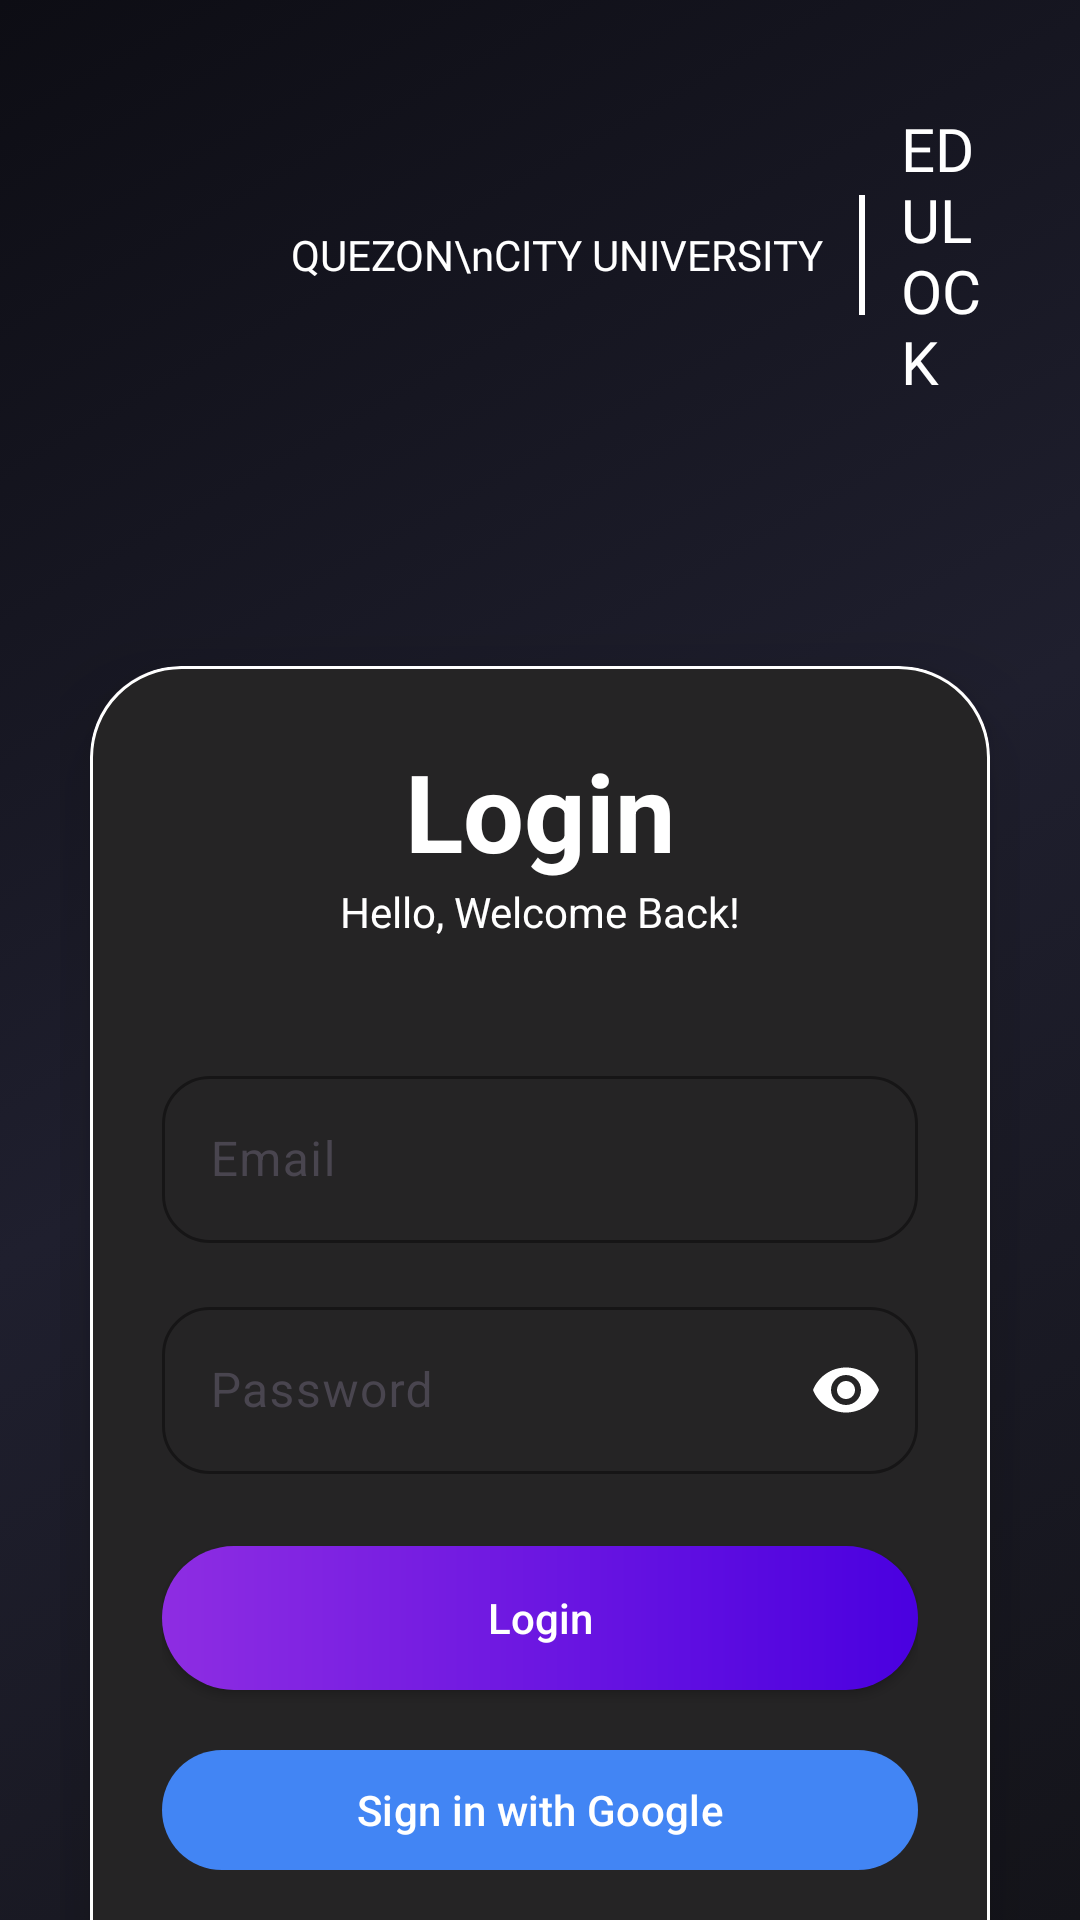

This screen was rendered from an Android layout file. Write that file and the resources it references.
<!-- AndroidManifest.xml: application theme Theme.EduLock -->
<!-- res/layout/activity_login_register.xml -->
<?xml version="1.0" encoding="utf-8"?>
<androidx.core.widget.NestedScrollView
    xmlns:android="http://schemas.android.com/apk/res/android"
    xmlns:app="http://schemas.android.com/apk/res-auto"
    android:id="@+id/main"
    android:layout_width="match_parent"
    android:layout_height="match_parent"
    android:background="@drawable/animated_login_bg"
    android:fillViewport="true">

    <LinearLayout
        android:layout_width="match_parent"
        android:layout_height="wrap_content"
        android:orientation="vertical"
        android:padding="20dp">

        <LinearLayout
            android:id="@+id/headerLayout"
            android:layout_width="wrap_content"
            android:layout_height="wrap_content"
            android:orientation="horizontal"
            android:gravity="center_vertical"
            android:layout_marginTop="16dp"
            android:layout_marginStart="16dp"
            android:paddingHorizontal="8dp"
            android:layout_marginBottom="8dp"
            app:layout_constraintStart_toStartOf="parent"
            app:layout_constraintTop_toTopOf="parent">

            <ImageView
                android:layout_width="45dp"
                android:layout_height="65dp"
                android:src="@drawable/qcu_logo_2019"/>

            <TextView
                android:layout_width="wrap_content"
                android:layout_height="wrap_content"
                android:layout_marginStart="8dp"
                android:fontFamily="@font/digitalt"
                android:text="QUEZON\nCITY UNIVERSITY"
                android:textColor="@color/text_primary"
                android:textSize="14sp"/>

            <View
                android:layout_width="2dp"
                android:layout_height="40dp"
                android:layout_marginStart="12dp"
                android:background="@color/text_primary"/>


            <TextView
                android:layout_width="wrap_content"
                android:layout_height="wrap_content"
                android:layout_marginStart="12dp"
                android:fontFamily="@font/trends"
                android:text="EDULOCK"
                android:textColor="@color/text_primary"
                android:textSize="20sp"/>

        </LinearLayout>

        <View
            android:layout_width="match_parent"
            android:layout_height="80dp"/>

        <androidx.cardview.widget.CardView
            android:id="@+id/loginCard"
            android:layout_width="match_parent"
            android:layout_height="wrap_content"
            android:layout_marginHorizontal="10dp"
            app:cardBackgroundColor="#3d3841"
            app:cardCornerRadius="30dp"
            app:cardElevation="20dp">

            <LinearLayout
                android:layout_width="match_parent"
                android:layout_height="wrap_content"
                android:background="@drawable/linear_layout_stroke"
                android:orientation="vertical"
                android:padding="24dp">

                <TextView
                    android:layout_width="match_parent"
                    android:layout_height="wrap_content"
                    android:text="Login"
                    android:textAlignment="center"
                    android:textColor="@color/white"
                    android:textSize="36sp"
                    android:textStyle="bold"/>

                <TextView
                    android:layout_width="match_parent"
                    android:layout_height="wrap_content"
                    android:text="Hello, Welcome Back!"
                    android:textAlignment="center"
                    android:textColor="@color/white"
                    android:textSize="14sp"
                    android:layout_marginBottom="20dp"/>

                <com.google.android.material.textfield.TextInputLayout
                    android:layout_width="match_parent"
                    android:layout_height="wrap_content"
                    android:layout_marginTop="20dp"
                    android:hint="Email"
                    app:boxBackgroundMode="outline"
                    app:boxStrokeColor="@color/white"
                    app:hintTextColor="@color/white"
                    app:boxCornerRadiusTopStart="16dp"
                    app:boxCornerRadiusTopEnd="16dp"
                    app:boxCornerRadiusBottomStart="16dp"
                    app:boxCornerRadiusBottomEnd="16dp">

                    <com.google.android.material.textfield.TextInputEditText
                        android:id="@+id/signup_email"
                        android:layout_width="match_parent"
                        android:layout_height="wrap_content"/>

                </com.google.android.material.textfield.TextInputLayout>

                <com.google.android.material.textfield.TextInputLayout
                    android:layout_width="match_parent"
                    android:layout_height="wrap_content"
                    android:layout_marginTop="16dp"
                    android:hint="Password"
                    app:endIconMode="password_toggle"
                    app:boxBackgroundMode="outline"
                    app:boxStrokeColor="@color/white"
                    app:hintTextColor="@color/white"
                    app:endIconTint="@color/white"
                    app:boxCornerRadiusTopStart="16dp"
                    app:boxCornerRadiusTopEnd="16dp"
                    app:boxCornerRadiusBottomStart="16dp"
                    app:boxCornerRadiusBottomEnd="16dp">

                    <com.google.android.material.textfield.TextInputEditText
                        android:id="@+id/signup_password"
                        android:layout_width="match_parent"
                        android:layout_height="wrap_content"
                        android:inputType="textPassword"
                        android:textColor="@color/white"/>

                </com.google.android.material.textfield.TextInputLayout>

                <Button
                    android:id="@+id/signup_button"
                    android:layout_width="match_parent"
                    android:layout_height="wrap_content"
                    android:layout_marginTop="24dp"
                    android:text="Login"
                    android:textAllCaps="false"
                    android:textColor="@color/white"
                    android:padding="12dp"
                    android:background="@drawable/modern_button_bg"
                    app:backgroundTint="@null"
                    app:cornerRadius="24dp"/>

                
                <com.google.android.material.button.MaterialButton
                android:id="@+id/google_sign_in_button"
                android:layout_width="match_parent"
                android:layout_height="wrap_content"
                android:layout_marginTop="16dp"
                android:text="Sign in with Google"
                android:textColor="@android:color/white"
                app:backgroundTint="#4285F4"
                android:drawableStart="@drawable/google_logo"
                android:drawablePadding="5dp" />

                <TextView
                    android:id="@+id/loginRedirectText"
                    android:layout_width="wrap_content"
                    android:layout_height="wrap_content"
                    android:layout_gravity="center"
                    android:layout_marginTop="10dp"
                    android:text="Don't have an account? Sign up"
                    android:textColor="@color/white"
                    android:textSize="18sp"/>
            </LinearLayout>

        </androidx.cardview.widget.CardView>

        <View
            android:layout_width="match_parent"
            android:layout_height="120dp"/>
    </LinearLayout>



</androidx.core.widget.NestedScrollView>
<!-- resources referenced by this layout -->
<resources>
  <color name="text_primary">#FFFFFF</color>
  <color name="white">#FFFFFFFF</color>
  <!-- drawable animated_login_bg (drawable) -->
  <?xml version="1.0" encoding="utf-8"?>
  <animation-list xmlns:android="http://schemas.android.com/apk/res/android"
      android:oneshot="false">
  
      <item android:drawable="@drawable/login_gradient_1" android:duration="6000"/>
      <item android:drawable="@drawable/login_gradient_2" android:duration="6000"/>
      <item android:drawable="@drawable/login_gradient_3" android:duration="6000"/>
  
  </animation-list>
  <!-- drawable google_logo: png bitmap (drawable, 173394 bytes) -->
  <!-- drawable linear_layout_stroke (drawable) -->
  <?xml version="1.0" encoding="utf-8"?>
  <shape xmlns:android="http://schemas.android.com/apk/res/android">
      <solid android:color="#252425" /> 
      <stroke android:width="1dp" android:color="#FFFFFF" /> 
      <corners android:radius="30dp" /> 
  </shape>
  <!-- drawable modern_button_bg (drawable) -->
  <shape xmlns:android="http://schemas.android.com/apk/res/android">
      <gradient
          android:startColor="#8E2DE2"
          android:endColor="#4A00E0"
          android:angle="0"/>
  
      <corners android:radius="28dp"/>
  </shape>
  <style name="Theme.EduLock" parent="AppTheme" />
  <!-- drawable login_gradient_1 (drawable) -->
  <?xml version="1.0" encoding="utf-8"?>
  <shape xmlns:android="http://schemas.android.com/apk/res/android">
      <gradient
          android:startColor="#14141A"
          android:centerColor="#1F1F2E"
          android:endColor="#0D0D14"
          android:angle="135"/>
  </shape>
  <!-- drawable login_gradient_2 (drawable) -->
  <?xml version="1.0" encoding="utf-8"?>
  <shape xmlns:android="http://schemas.android.com/apk/res/android">
      <gradient
          android:startColor="#1A1625"
          android:centerColor="#221A3A"
          android:endColor="#0E0B17"
          android:angle="135"/>
  </shape>
  <!-- drawable login_gradient_3 (drawable) -->
  <?xml version="1.0" encoding="utf-8"?>
  <shape xmlns:android="http://schemas.android.com/apk/res/android">
      <gradient
          android:startColor="#0F0F1A"
          android:centerColor="#1A1A2E"
          android:endColor="#080811"
          android:angle="135"/>
  </shape>
  <style name="AppTheme" parent="Theme.Material3.DayNight.NoActionBar">
          
          <item name="buttonStyle">@style/Widget.AppCompat.Button</item>
          <item name="colorPrimary">@color/mud</item>
          <item name="colorPrimaryVariant">@color/white</item>
          <item name="android:textColorPrimary">@color/white</item>
          <item name="android:statusBarColor">@color/mud</item>
      </style>
  <color name="mud">#2C2C2C</color>
</resources>
